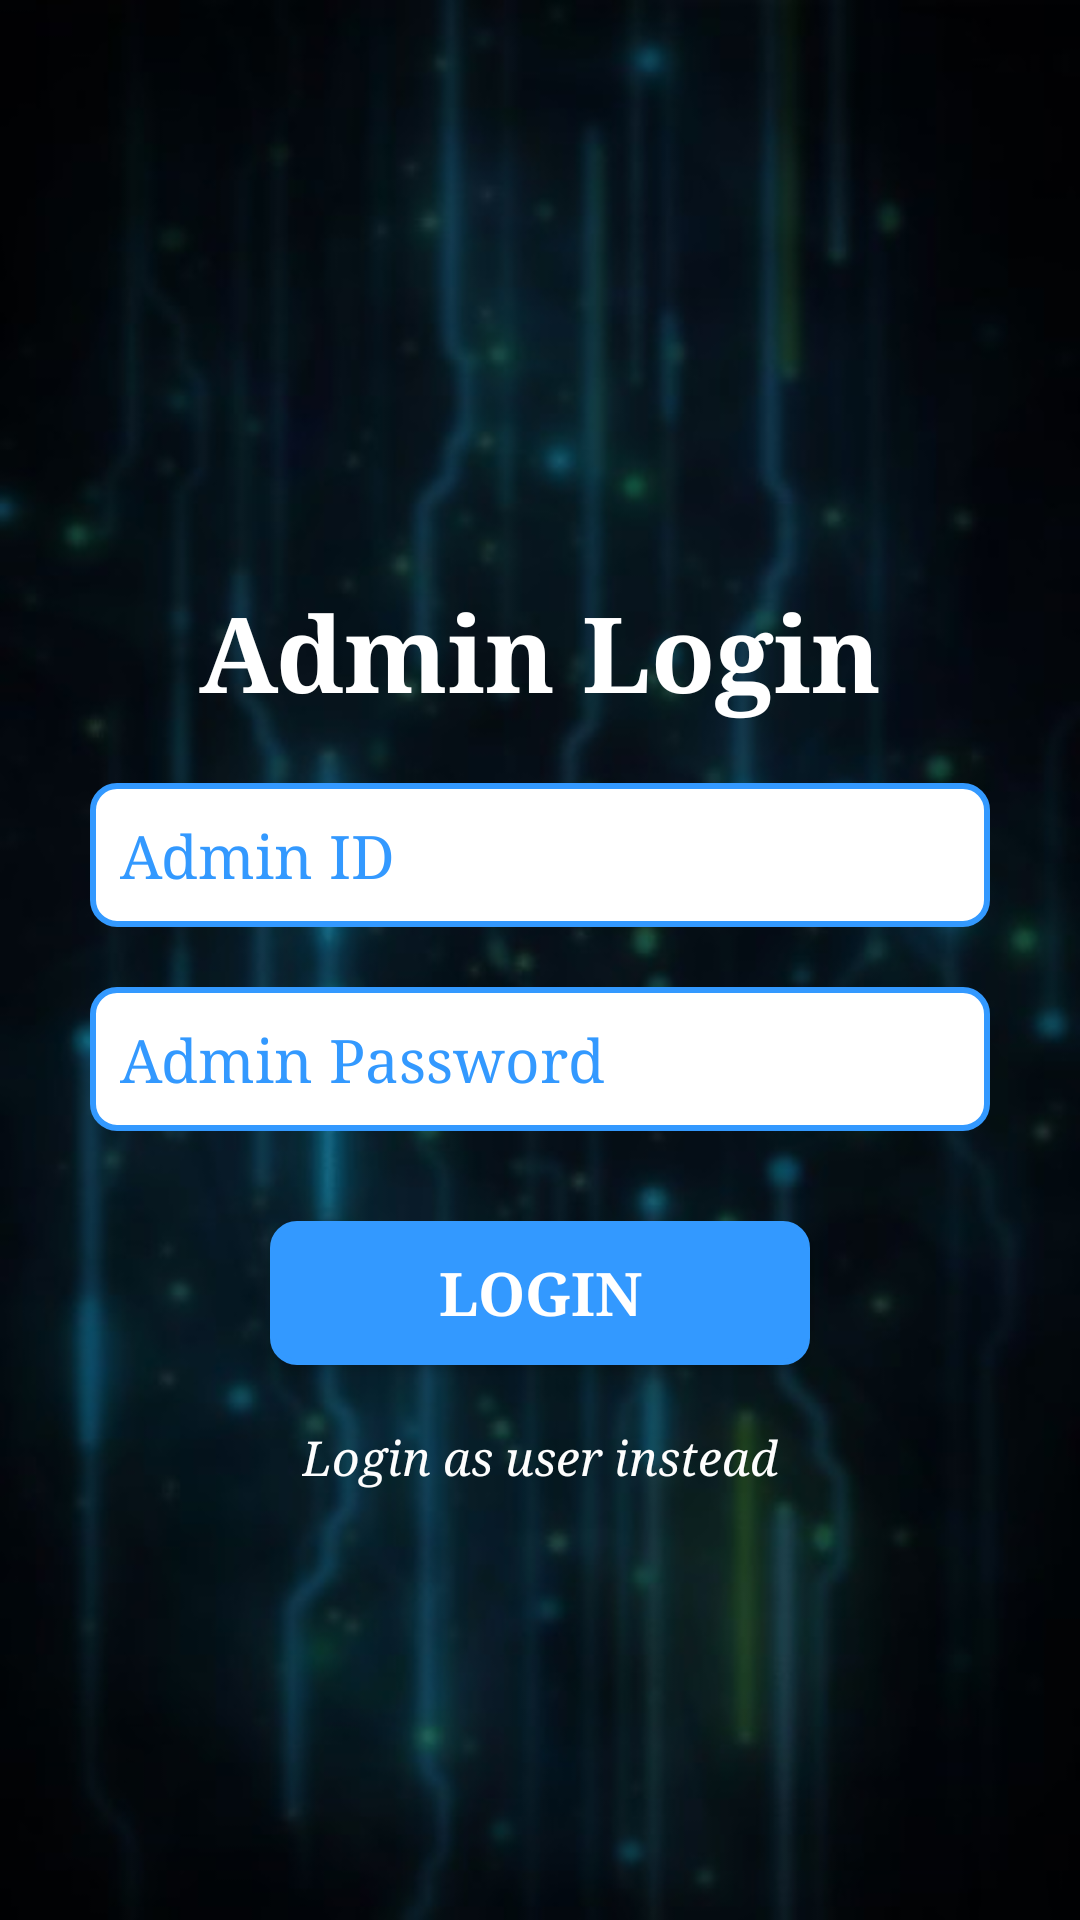

The Android layout XML behind this screen, and the referenced resources:
<!-- AndroidManifest.xml: application theme Theme.BeeDelaCruzMijares_RegularLoan -->
<!-- res/layout/activity_admin_login_page.xml -->
<?xml version="1.0" encoding="utf-8"?>
<LinearLayout xmlns:android="http://schemas.android.com/apk/res/android"
    xmlns:app="http://schemas.android.com/apk/res-auto"
    xmlns:tools="http://schemas.android.com/tools"
    android:id="@+id/main_admin_login"
    android:layout_width="match_parent"
    android:layout_height="match_parent"
    android:orientation="vertical"
    android:background="@drawable/phonebg"
    android:gravity="center"
    tools:context=".AdminLoginPage">

    <TextView
        android:id="@+id/title_admin"
        android:layout_width="wrap_content"
        android:layout_height="wrap_content"
        android:layout_marginTop="50dp"
        android:text="Admin Login"
        android:textSize="35sp"
        android:textColor="#FFFFFF"
        android:textStyle="bold"
        android:fontFamily="times" />

    <EditText
        android:id="@+id/admin_id"
        android:layout_width="300dp"
        android:layout_height="48dp"
        android:layout_marginTop="20dp"
        android:padding="10dp"
        android:background="@drawable/edittext_border"
        android:textColor="#3399FF"
        android:textColorHint="#3399FF"
        android:fontFamily="times"
        android:textSize="20sp"
        android:hint="Admin ID" />

    <EditText
        android:id="@+id/admin_password"
        android:layout_width="300dp"
        android:layout_height="48dp"
        android:layout_marginTop="20dp"
        android:padding="10dp"
        android:background="@drawable/edittext_border"
        android:textColor="#3399FF"
        android:textColorHint="#3399FF"
        android:fontFamily="times"
        android:textSize="20sp"
        android:hint="Admin Password" />

    <Button
        android:id="@+id/admin_login_btn"
        android:layout_width="180dp"
        android:layout_height="wrap_content"
        android:layout_marginTop="30dp"
        android:background="@drawable/button_background"
        android:backgroundTint="#3399FF"
        android:fontFamily="times"
        android:text="Login"
        android:textColor="#FFFFFF"
        android:textSize="20sp"
        android:textStyle="bold" />

    <TextView
        android:id="@+id/userloginbacktextview"
        android:layout_width="wrap_content"
        android:layout_height="wrap_content"
        android:layout_marginTop="20dp"
        android:text="Login as user instead"
        android:textColor="#FDFDFD"
        android:fontFamily="times"
        android:textSize="16sp"
        android:textStyle="italic"
        android:gravity="center" />

</LinearLayout>
<!-- resources referenced by this layout -->
<resources>
  <!-- drawable button_background (drawable) -->
  <?xml version="1.0" encoding="utf-8"?>
  <selector xmlns:android="http://schemas.android.com/apk/res/android">
      <item android:state_pressed="true">
          <shape>
              <solid android:color="#3399FF" /> 
              <stroke android:width="2dp" android:color="#3399FF" /> 
              <corners android:radius="8dp" />
          </shape>
      </item>
      <item>
          <shape>
              <solid android:color="#3399FF" /> 
              <stroke android:width="2dp" android:color="#3399FF" /> 
              <corners android:radius="8dp" />
          </shape>
      </item>
  </selector>
  <!-- drawable edittext_border (drawable) -->
  <?xml version="1.0" encoding="utf-8"?>
  <shape xmlns:android="http://schemas.android.com/apk/res/android">
      <solid android:color="#FFFFFF" /> 
      <stroke android:width="2dp" android:color="#3399FF" /> 
      <corners android:radius="8dp" /> 
  </shape>
  <!-- drawable phonebg: jpg bitmap (drawable, 29459 bytes) -->
  <style name="Theme.BeeDelaCruzMijares_RegularLoan" parent="Base.Theme.BeeDelaCruzMijares_RegularLoan" />
  <style name="Base.Theme.BeeDelaCruzMijares_RegularLoan" parent="Theme.Material3.DayNight.NoActionBar">
          
          <item name="colorPrimary">@color/lavender</item>
          <item name="colorPrimaryVariant">@color/lavender</item>
          <item name="colorOnPrimary">@color/white</item>
  
          
          <item name="colorSecondary">@color/teal_200</item>
          <item name="colorSecondaryVariant">@color/teal_700</item>
          <item name="colorOnSecondary">@color/black</item>
  
          
          <item name="android:statusBarColor">?attr/colorPrimaryVariant</item>
  
          
      </style>
  <color name="lavender">#8692f7</color>
  <color name="white">#FFFFFFFF</color>
  <color name="teal_200">#FF03DAC5</color>
  <color name="teal_700">#FF6200EE</color>
  <color name="black">#FF000000</color>
</resources>
